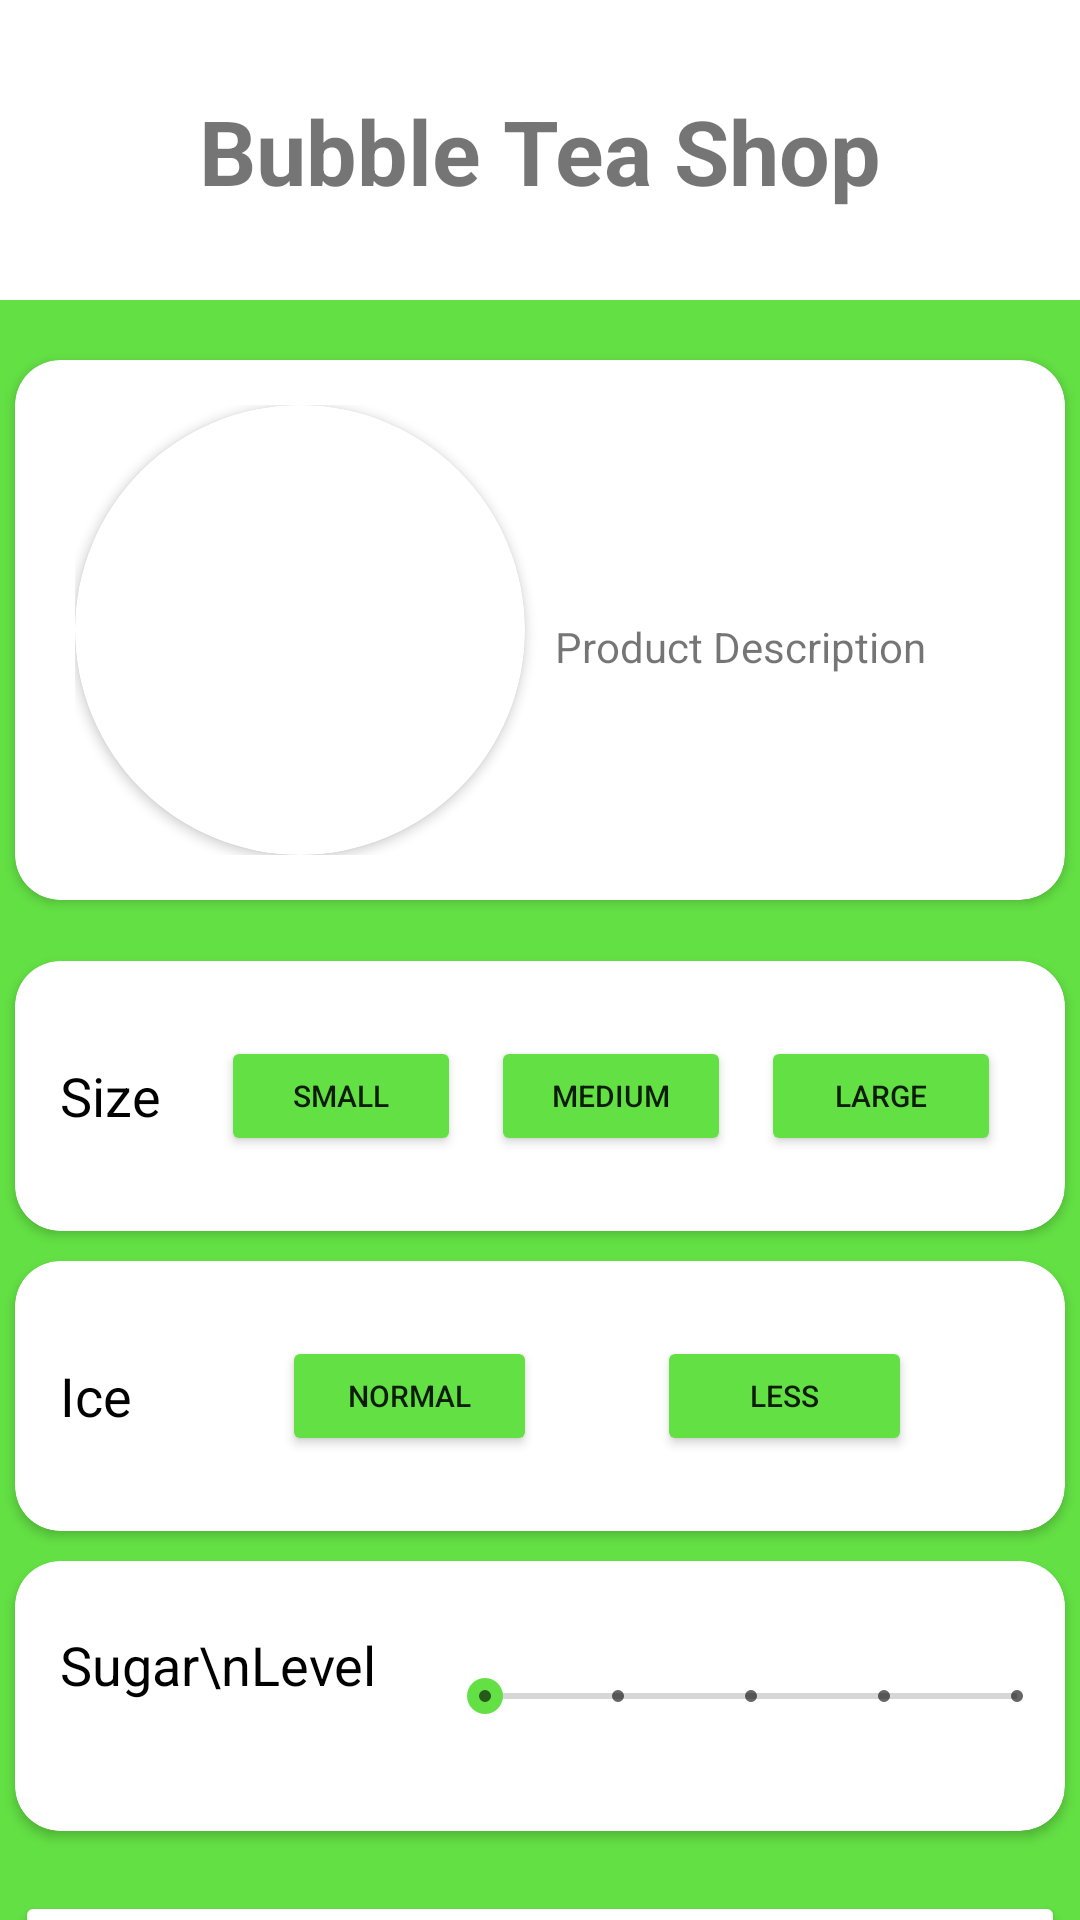

Write the Android layout XML for this screen, with the resource values it uses.
<!-- AndroidManifest.xml: application theme Theme.BubbleTeaStore -->
<!-- res/layout/activity_customize_bubble_tea.xml -->
<?xml version="1.0" encoding="utf-8"?>
<RelativeLayout xmlns:android="http://schemas.android.com/apk/res/android"
    xmlns:tools="http://schemas.android.com/tools"
    android:layout_height="match_parent"
    android:layout_width="match_parent"
    xmlns:app="http://schemas.android.com/apk/res-auto">


    <LinearLayout
        android:id="@+id/title_linear_layout"
        android:layout_width="match_parent"
        android:layout_height="100dp"
        android:orientation="vertical">

        <TextView
            android:layout_width="wrap_content"
            android:layout_height="wrap_content"
            android:layout_gravity="center"
            android:layout_marginTop="30dp"
            android:text="@string/title"
            android:textSize="30sp"
            android:textStyle="bold" />
    </LinearLayout>

    <RelativeLayout
        android:layout_width="match_parent"
        android:layout_height="723dp"
        android:layout_below="@+id/title_linear_layout"
        android:layout_marginBottom="-300dp"
        android:background="#63E044">

        <androidx.cardview.widget.CardView
            android:id="@+id/cv_custom_product_desc"
            android:layout_width="350dp"
            android:layout_height="180dp"
            android:layout_centerHorizontal="true"
            android:layout_marginTop="20dp"
            android:layout_marginBottom="-70dp"
            app:cardCornerRadius="15dp">

            <RelativeLayout
                android:id="@+id/rl_custom_prod_img"
                android:layout_marginStart="20dp"
                android:layout_gravity="center_vertical"
                android:layout_width="wrap_content"
                android:layout_height="wrap_content"
                >
                <androidx.cardview.widget.CardView
                    android:id="@+id/cv_custom_prod_img"
                    android:layout_width="wrap_content"
                    android:layout_height="wrap_content"
                    android:layout_alignParentStart="true"
                    android:layout_alignParentTop="true"
                    android:elevation="12dp"
                    android:layout_centerHorizontal="true"
                    app:cardCornerRadius="100dp">

                    <ImageView
                        android:id="@+id/iv_customize_bbt_img"
                        android:layout_width="150dp"
                        android:layout_height="150dp"
                        android:scaleType="centerCrop"
                        android:src="@drawable/bubble_milk_tea"/>
                </androidx.cardview.widget.CardView>

                <TextView
                    android:layout_width="wrap_content"
                    android:layout_height="wrap_content"
                    android:layout_alignParentTop="true"
                    android:layout_marginStart="10dp"
                    android:layout_marginTop="71dp"
                    android:layout_toEndOf="@id/cv_custom_prod_img"
                    android:text="Product Description" />
            </RelativeLayout>

        </androidx.cardview.widget.CardView>

        <androidx.cardview.widget.CardView
            android:id="@+id/cv_custom_product_size"
            android:layout_width="350dp"
            android:layout_height="90dp"
            android:layout_centerHorizontal="true"
            android:layout_below="@id/cv_custom_product_desc"
            android:layout_marginTop="90dp"
            app:cardCornerRadius="15dp">

            <RelativeLayout
                android:layout_width="match_parent"
                android:layout_height="match_parent">

                <TextView
                    android:id="@+id/tv_customize_size"
                    android:layout_width="wrap_content"
                    android:layout_height="wrap_content"
                    android:layout_alignParentStart="true"
                    android:layout_centerVertical="true"
                    android:layout_marginStart="15dp"
                    android:text="Size"
                    android:textColor="@color/black"
                    android:textSize="18sp" />

                <Button
                    android:id="@+id/btn_custom_size_small"
                    android:layout_width="80dp"
                    android:layout_height="40dp"
                    android:layout_centerVertical="true"
                    android:layout_marginStart="20dp"
                    android:layout_toEndOf="@id/tv_customize_size"
                    android:backgroundTint="#63E044"
                    android:text="Small"
                    android:textSize="10sp"
                    tools:ignore="SmallSp" />

                <Button
                    android:id="@+id/btn_custom_size_medium"
                    android:layout_width="80dp"
                    android:layout_height="40dp"
                    android:layout_marginStart="10dp"
                    android:layout_centerVertical="true"
                    android:layout_toEndOf="@+id/btn_custom_size_small"
                    android:backgroundTint="#63E044"
                    android:text="Medium"
                    android:textSize="10sp"
                    tools:ignore="SmallSp">
                </Button>

                <Button
                    android:id="@+id/btn_custom_size_large"
                    android:layout_width="80dp"
                    android:layout_height="40dp"
                    android:layout_marginStart="10dp"
                    android:layout_centerVertical="true"
                    android:layout_toEndOf="@+id/btn_custom_size_medium"
                    android:backgroundTint="#63E044"
                    android:text="Large"
                    android:textSize="10sp"
                    tools:ignore="SmallSp">
                </Button>

            </RelativeLayout>
        </androidx.cardview.widget.CardView>

        <androidx.cardview.widget.CardView
            android:id="@+id/cv_custom_product_ice"
            android:layout_width="350dp"
            android:layout_height="90dp"
            android:layout_centerHorizontal="true"
            android:layout_below="@+id/cv_custom_product_size"
            android:layout_marginTop="10dp"
            app:cardCornerRadius="15dp">

            <RelativeLayout
                android:layout_width="match_parent"
                android:layout_height="match_parent">

                <TextView
                    android:id="@+id/tv_customize_ice"
                    android:layout_width="wrap_content"
                    android:layout_height="wrap_content"
                    android:layout_alignParentStart="true"
                    android:layout_centerVertical="true"
                    android:layout_marginStart="15dp"
                    android:text="Ice"
                    android:textColor="@color/black"
                    android:textSize="18sp" />

                <Button
                    android:id="@+id/btn_custom_ice_normal"
                    android:layout_width="85dp"
                    android:layout_height="40dp"
                    android:layout_centerVertical="true"
                    android:layout_marginStart="50dp"
                    android:layout_toEndOf="@id/tv_customize_ice"
                    android:backgroundTint="#63E044"
                    android:text="Normal"
                    android:textSize="10sp"
                    tools:ignore="SmallSp" />

                <Button
                    android:id="@+id/btn_custom_ice_less"
                    android:layout_width="85dp"
                    android:layout_height="40dp"
                    android:layout_centerVertical="true"
                    android:layout_marginStart="40dp"
                    android:layout_toEndOf="@id/btn_custom_ice_normal"
                    android:backgroundTint="#63E044"
                    android:text="Less"
                    android:textSize="10sp"
                    tools:ignore="SmallSp" />

            </RelativeLayout>

        </androidx.cardview.widget.CardView>

        <androidx.cardview.widget.CardView
            android:id="@+id/cv_custom_product_sugar"
            android:layout_width="350dp"
            android:layout_height="90dp"
            android:layout_centerHorizontal="true"
            android:layout_below="@+id/cv_custom_product_ice"
            android:layout_marginTop="10dp"
            app:cardCornerRadius="15dp">

            <RelativeLayout
                android:layout_width="match_parent"
                android:layout_height="match_parent">

                <TextView
                    android:id="@+id/tv_customize_sugar"
                    android:layout_width="wrap_content"
                    android:layout_height="wrap_content"
                    android:layout_alignParentStart="true"
                    android:layout_centerVertical="true"
                    android:layout_marginStart="15dp"
                    android:lines="2"
                    android:text="Sugar\nLevel"
                    android:textColor="@color/black"
                    android:textSize="18sp" />

                <SeekBar
                    android:id="@+id/sb_sugar_level"
                    style="@style/Widget.AppCompat.SeekBar.Discrete"
                    android:layout_width="250dp"
                    android:layout_height="wrap_content"
                    android:layout_centerVertical="true"
                    android:layout_marginStart="20dp"
                    android:layout_toEndOf="@+id/tv_customize_sugar"
                    android:max="4"
                    android:progress="0"
                    android:thumbTint="#63E044" />

            </RelativeLayout>

        </androidx.cardview.widget.CardView>

        <Button
            android:layout_width="350dp"
            android:layout_height="wrap_content"
            android:text="Apply"
            android:textColor="#000000"
            android:layout_below="@+id/cv_custom_product_sugar"
            android:layout_centerHorizontal="true"
            android:layout_marginTop="20dp"
            android:backgroundTint="#FFFFFF">

        </Button>

    </RelativeLayout>

</RelativeLayout>
<!-- resources referenced by this layout -->
<resources>
  <string name="title">Bubble Tea Shop</string>
  <style name="Theme.BubbleTeaStore" parent="Theme.MaterialComponents.DayNight.DarkActionBar">
          
          <item name="colorPrimary">@color/purple_500</item>
          <item name="colorPrimaryVariant">@color/purple_700</item>
          <item name="colorOnPrimary">@color/white</item>
          
          <item name="colorSecondary">@color/teal_200</item>
          <item name="colorSecondaryVariant">@color/teal_700</item>
          <item name="colorOnSecondary">@color/black</item>
          
          <item name="android:statusBarColor" tools:targetApi="l">?attr/colorPrimaryVariant</item>
          
      </style>
  <!-- not gathered from this repository: default colours our renderer supplied (Android Studio template values) -->
  <color name="purple_500">#FF6200EE</color>
  <color name="purple_700">#FF3700B3</color>
  <color name="teal_200">#FF03DAC5</color>
  <color name="teal_700">#FF018786</color>
  <color name="black">#FF000000</color>
  <color name="white">#FFFFFFFF</color>
</resources>
